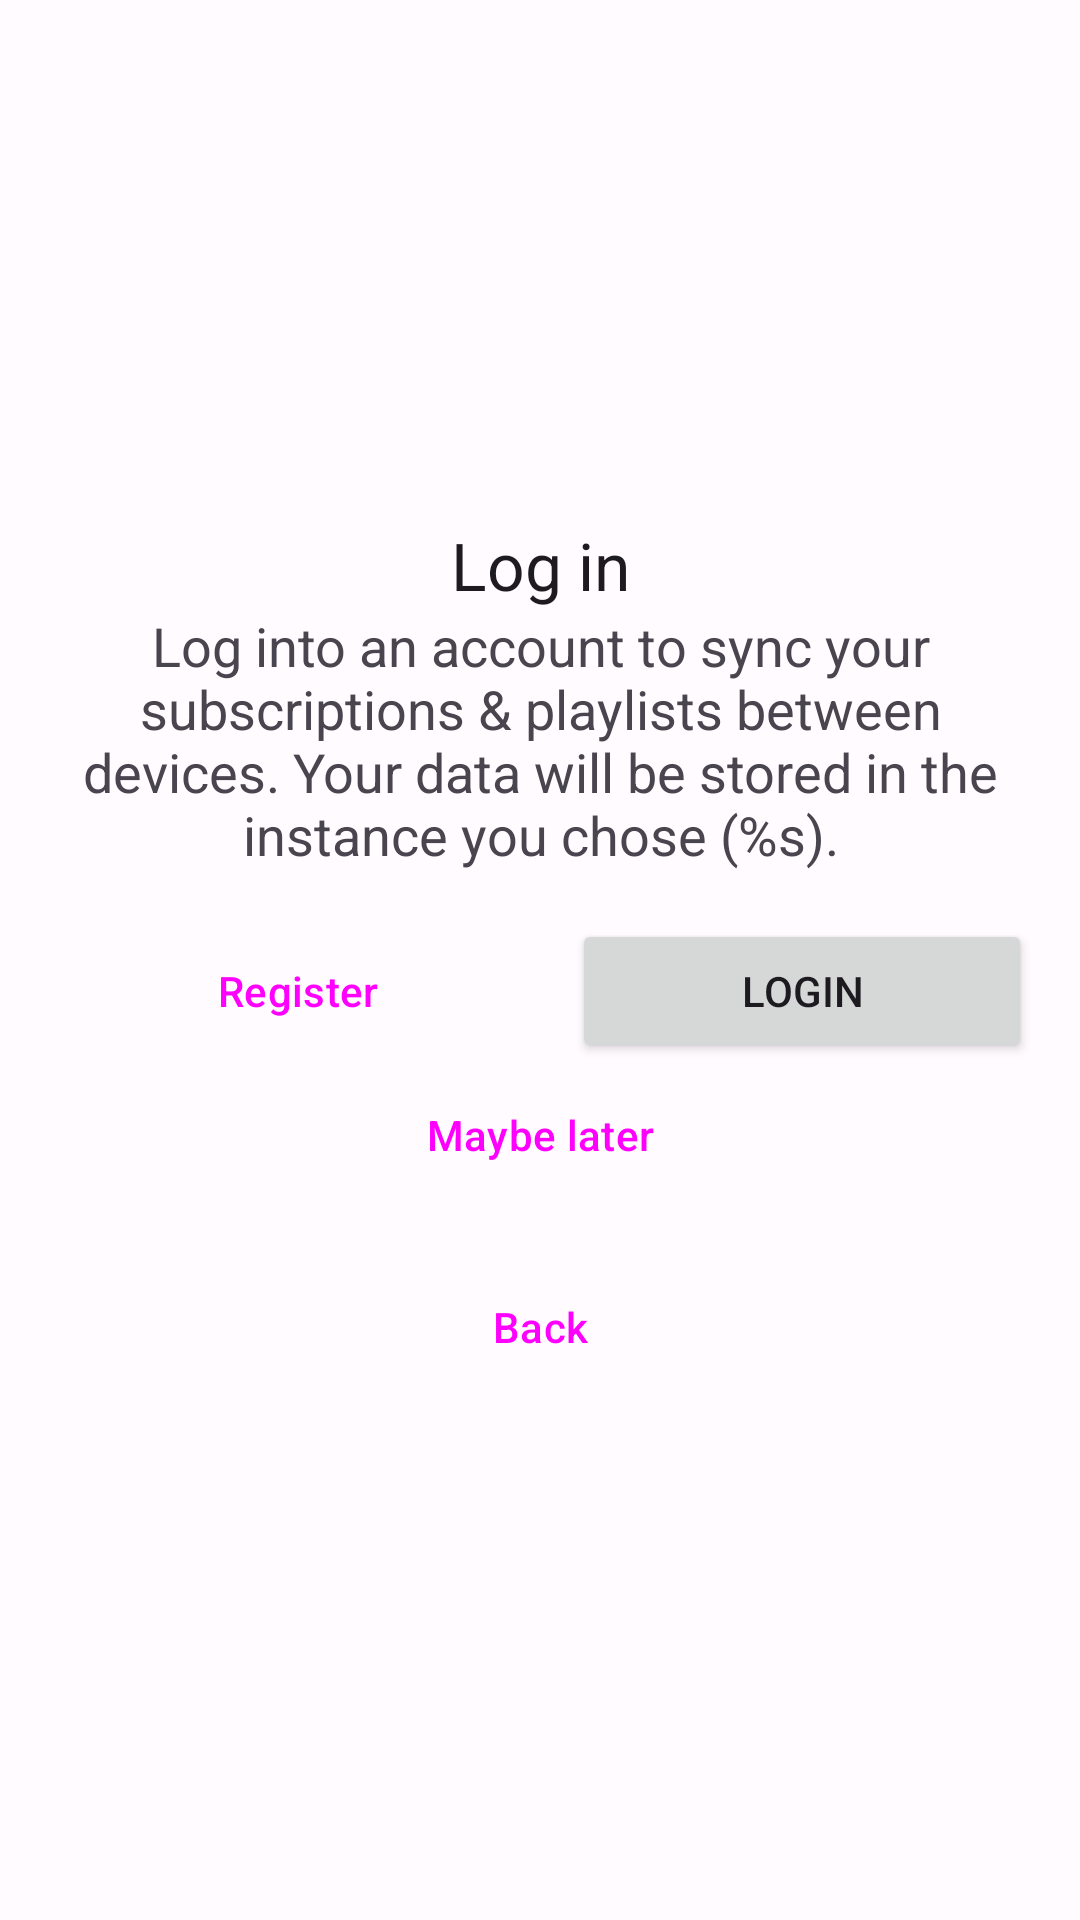

Produce the Android XML layout that renders to this screen, including the resource entries it uses.
<!-- AndroidManifest.xml: application theme Theme.LightTube -->
<!-- res/layout/fragment_setup_login.xml -->
<?xml version="1.0" encoding="utf-8"?>
<LinearLayout xmlns:android="http://schemas.android.com/apk/res/android"
	xmlns:tools="http://schemas.android.com/tools"
	android:layout_width="match_parent"
	android:layout_height="match_parent"
	android:gravity="center"
	android:orientation="vertical"
	android:padding="16dp"
	tools:context=".ui.fragment.setup.SetupWelcomeFragment">

	<TextView
		android:layout_width="match_parent"
		android:layout_height="wrap_content"
		android:text="@string/setup_login_title"
		android:textAlignment="center"
		android:textAppearance="@style/TextAppearance.AppCompat.Large" />

	<TextView
		android:id="@+id/body"
		android:layout_width="match_parent"
		android:layout_height="wrap_content"
		android:text="@string/setup_login_body"
		android:textAlignment="center"
		android:textAppearance="@style/TextAppearance.AppCompat.Medium" />

	<Space
		android:layout_width="match_parent"
		android:layout_height="16dp" />

	<LinearLayout
		android:layout_width="match_parent"
		android:layout_height="wrap_content"
		android:orientation="vertical">

		<LinearLayout
			android:layout_width="match_parent"
			android:layout_height="wrap_content"
			android:orientation="horizontal">

			<Button
				android:id="@+id/button_register"
				style="@style/Widget.Material3.Button.TonalButton"
				android:layout_width="wrap_content"
				android:layout_height="wrap_content"
				android:layout_weight="1"
				android:text="@string/action_register" />

			<Space
				android:layout_width="8dp"
				android:layout_height="match_parent" />

			<Button
				android:id="@+id/button_login"
				android:layout_width="wrap_content"
				android:layout_height="wrap_content"
				android:layout_weight="1"
				android:text="@string/action_login" />

		</LinearLayout>

		<Button
			android:id="@+id/button_skip"
			style="@style/Widget.Material3.Button.OutlinedButton"
			android:layout_width="match_parent"
			android:layout_height="wrap_content"
			android:text="@string/action_later" />
	</LinearLayout>

	<Button
		android:id="@+id/button_back"
		style="@style/Widget.Material3.Button.TextButton"
		android:layout_width="wrap_content"
		android:layout_height="wrap_content"
		android:layout_marginTop="16dp"
		android:text="@string/action_back" />
</LinearLayout>
<!-- resources referenced by this layout -->
<resources>
  <string name="action_back">Back</string>
  <string name="action_later">Maybe later</string>
  <string name="action_login">Login</string>
  <string name="action_register">Register</string>
  <string name="setup_login_body">Log into an account to sync your subscriptions &amp; playlists between devices.
  Your data will be stored in the instance you chose (%s).</string>
  <string name="setup_login_title">Log in</string>
  <color name="md_theme_light_primary">#BF0023</color>
  <color name="md_theme_light_onPrimary">#FFFFFF</color>
  <color name="md_theme_light_primaryContainer">#FFDAD7</color>
  <color name="md_theme_light_onPrimaryContainer">#410005</color>
  <color name="md_theme_light_secondary">#9C413E</color>
  <color name="md_theme_light_onSecondary">#FFFFFF</color>
  <color name="md_theme_light_secondaryContainer">#FFDAD7</color>
  <color name="md_theme_light_onSecondaryContainer">#410004</color>
  <color name="md_theme_light_tertiary">#3954C5</color>
  <color name="md_theme_light_onTertiary">#FFFFFF</color>
  <color name="md_theme_light_tertiaryContainer">#DDE1FF</color>
  <color name="md_theme_light_onTertiaryContainer">#001256</color>
  <color name="md_theme_light_error">#BA1A1A</color>
  <color name="md_theme_light_errorContainer">#FFDAD6</color>
  <color name="md_theme_light_onError">#FFFFFF</color>
  <color name="md_theme_light_onErrorContainer">#410002</color>
  <color name="md_theme_light_background">#FFFBFF</color>
  <color name="md_theme_light_onBackground">#201A1A</color>
  <color name="md_theme_light_surface">#FFFBFF</color>
  <color name="md_theme_light_onSurface">#201A1A</color>
  <color name="md_theme_light_surfaceVariant">#F4DDDB</color>
  <color name="md_theme_light_onSurfaceVariant">#534342</color>
  <color name="md_theme_light_outline">#857372</color>
  <color name="md_theme_light_inverseOnSurface">#FBEEEC</color>
  <color name="md_theme_light_inverseSurface">#362F2E</color>
  <color name="md_theme_light_inversePrimary">#FFB3AF</color>
</resources>
